Dataset: dataset (GitHub, assiri/Vision-Transformer). Classes: front or left, front or right, hump, left turn, narrows from left, narrows from right, no horron, no parking, no u-turn, overtaking is forbidden, parking, pedestrian crossing, right or left, right turn, rotor, slow, speed limit 100, speed limit 30, speed limit 40, speed limit 50, speed limit 60, speed limit 80, stop, u-turn.

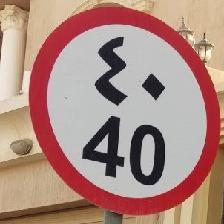
Label: speed limit 40

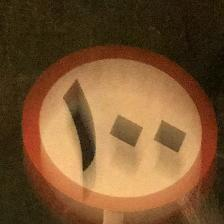
Label: speed limit 100

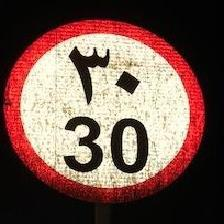
Label: speed limit 30

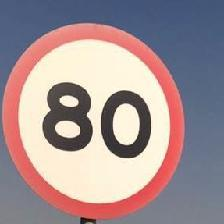
Label: speed limit 80

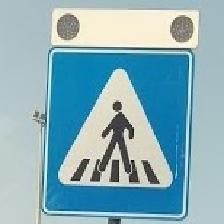
Label: pedestrian crossing

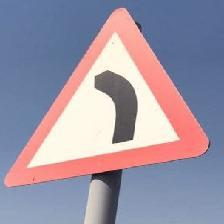
Label: left turn
